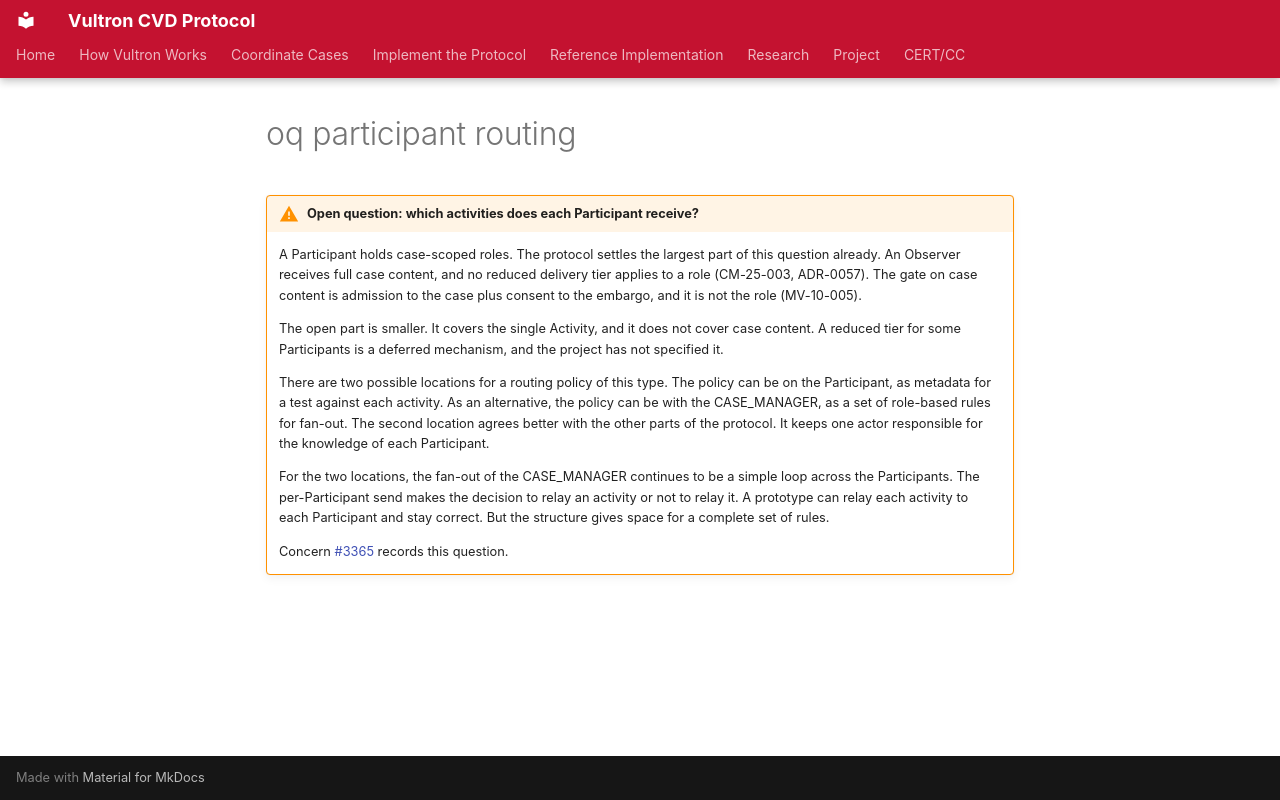

repository: CERTCC/Vultron · page: topics/future_work/_oq-participant-routing/index.html · generator: mkdocs

!!! warning "Open question: which activities does each Participant receive?"

    A Participant holds case-scoped roles.
    The protocol settles the largest part of this question already.
    An Observer receives full case content, and no reduced delivery tier applies to a role (CM-25-003, ADR-0057).
    The gate on case content is admission to the case plus consent to the embargo, and it is not the role (MV-10-005).

    The open part is smaller.
    It covers the single Activity, and it does not cover case content.
    A reduced tier for some Participants is a deferred mechanism, and the project has not specified it.

    There are two possible locations for a routing policy of this type.
    The policy can be on the Participant, as metadata for a test against each activity.
    As an alternative, the policy can be with the CASE_MANAGER, as a set of role-based rules for fan-out.
    The second location agrees better with the other parts of the protocol.
    It keeps one actor responsible for the knowledge of each Participant.

    For the two locations, the fan-out of the CASE_MANAGER continues to be a simple loop across the Participants.
    The per-Participant send makes the decision to relay an activity or not to relay it.
    A prototype can relay each activity to each Participant and stay correct.
    But the structure gives space for a complete set of rules.

    Concern [#3365](https://github.com/CERTCC/Vultron/issues/3365) records this question.
